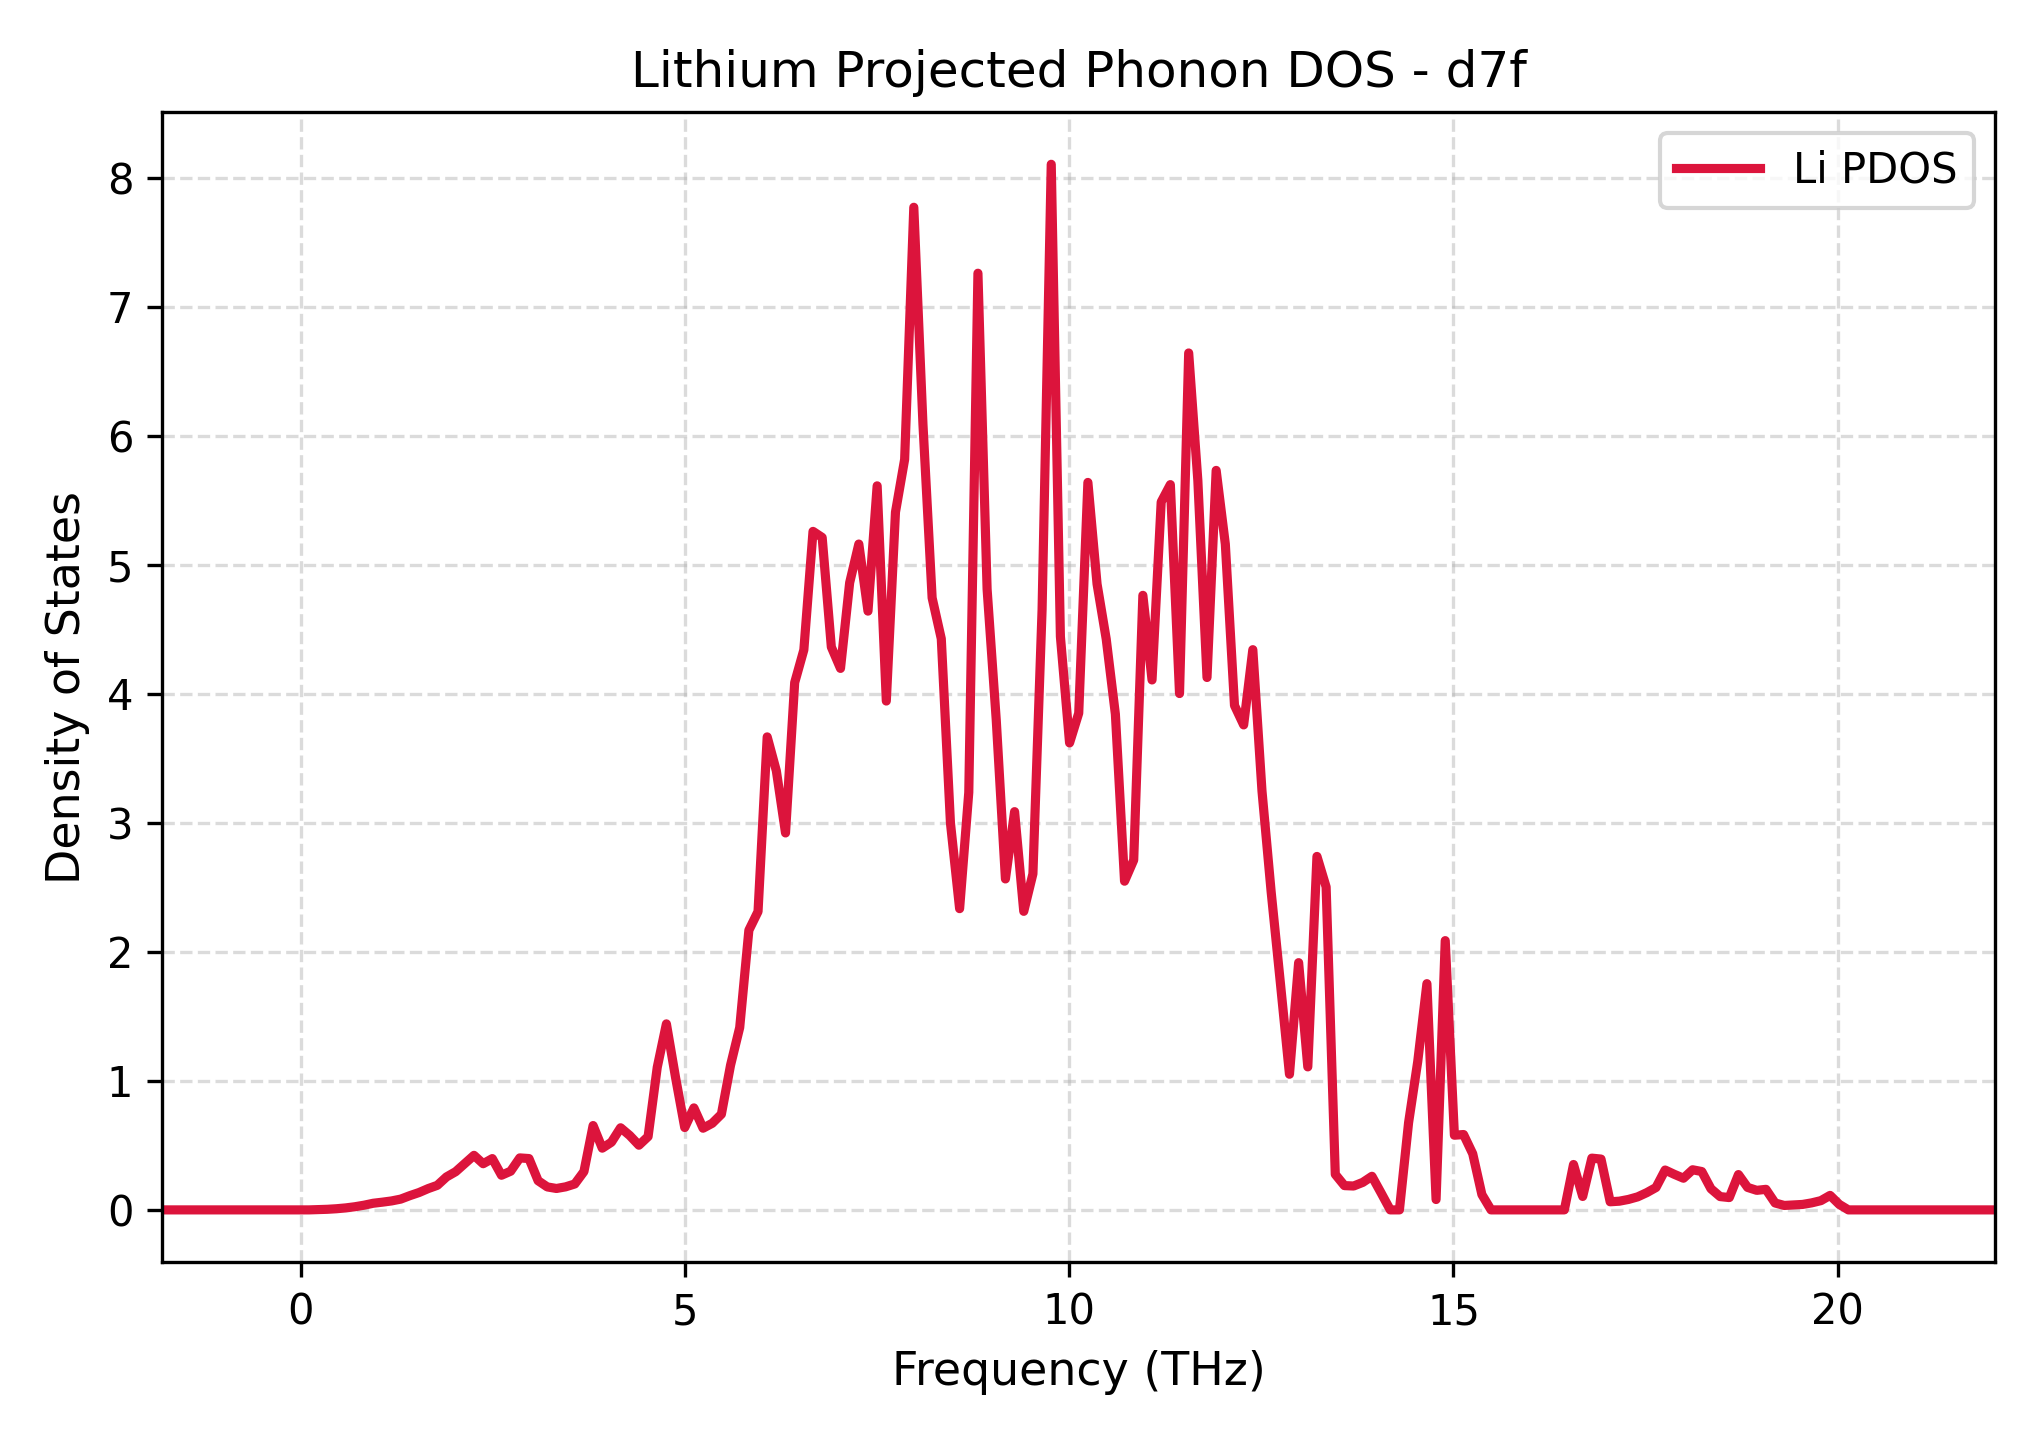

The table this chart was drawn from, first rows:
Frequency_THz, Lithium_PDOS
-1.798, 0.0
-1.678, 0.0
-1.559, 0.0
-1.44, 0.0
-1.321, 0.0
-1.201, 0.0
-1.082, 0.0
-0.963, 0.0
-0.8438, 0.0
-0.7245, 0.0
-0.6053, 0.0
-0.4861, 0.0
-0.3669, 0.0
-0.2477, 0.0
-0.1284, 0.0
-0.009226, 0.0
0.11, 0.0
0.2292, 0.002113
0.3484, 0.004572
0.4677, 0.008997
0.5869, 0.01538
0.7061, 0.02438
0.8253, 0.03636
0.9445, 0.05138
1.064, 0.05982
1.183, 0.06933
1.302, 0.08347
1.421, 0.1104
1.541, 0.1345
1.66, 0.1651
1.779, 0.1905
1.898, 0.2555
2.017, 0.2962
2.137, 0.359
2.256, 0.4227
2.375, 0.3578
2.494, 0.3976
2.614, 0.2685
2.733, 0.2998
2.852, 0.4028
2.971, 0.3978
3.09, 0.226
3.21, 0.178
3.329, 0.1659
3.448, 0.1786
3.567, 0.2009
3.687, 0.2973
3.806, 0.6537
3.925, 0.4783
4.044, 0.5247
4.163, 0.6365
4.283, 0.5763
4.402, 0.5013
4.521, 0.5681
4.64, 1.105
4.76, 1.442
4.879, 1.026
4.998, 0.6383
5.117, 0.7906
5.236, 0.633
... 141 more rows
